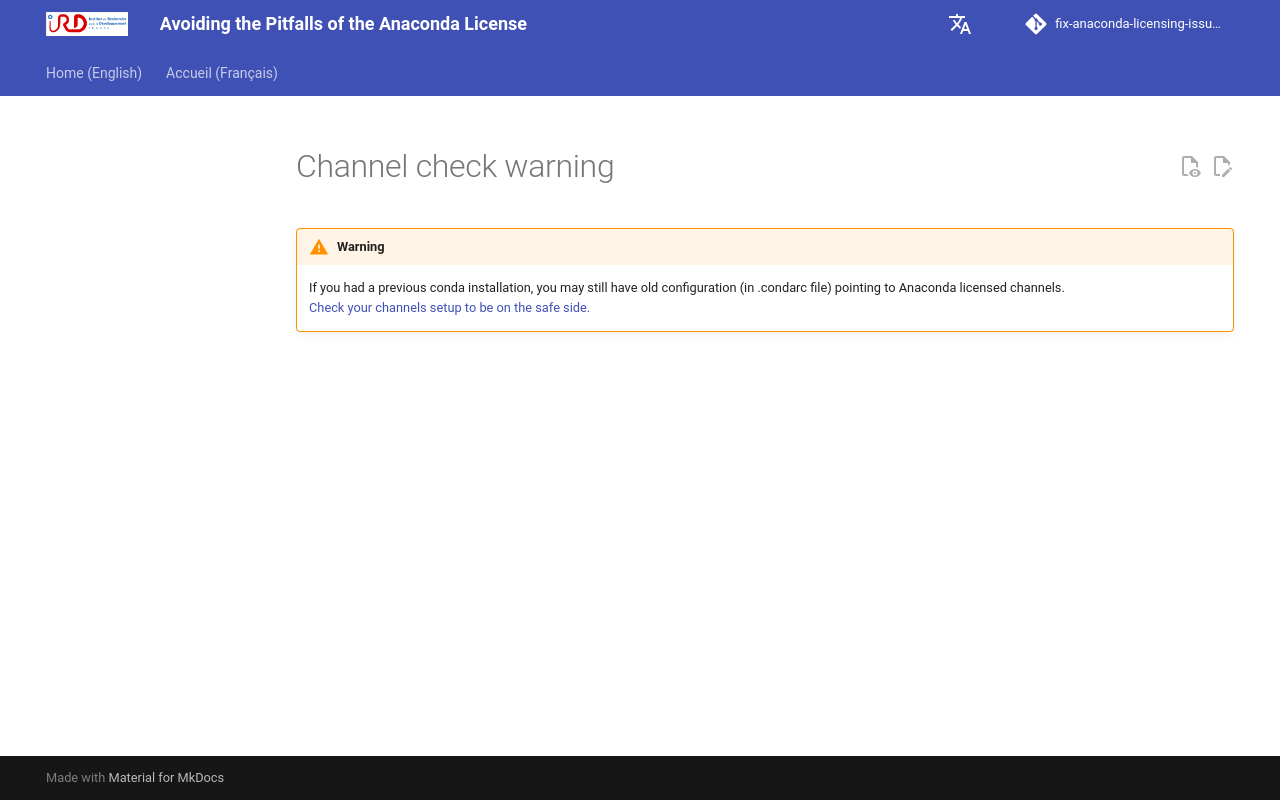

repository: Juke34/fix-anaconda-licensing-issues · page: en/pages/channel-check-warning/index.html · generator: mkdocs

!!! Warning
    If you had a previous conda installation, you may still have old configuration (in .condarc file) pointing to Anaconda licensed channels.  
    [Check your channels setup to be on the safe side.](#check-channels)
